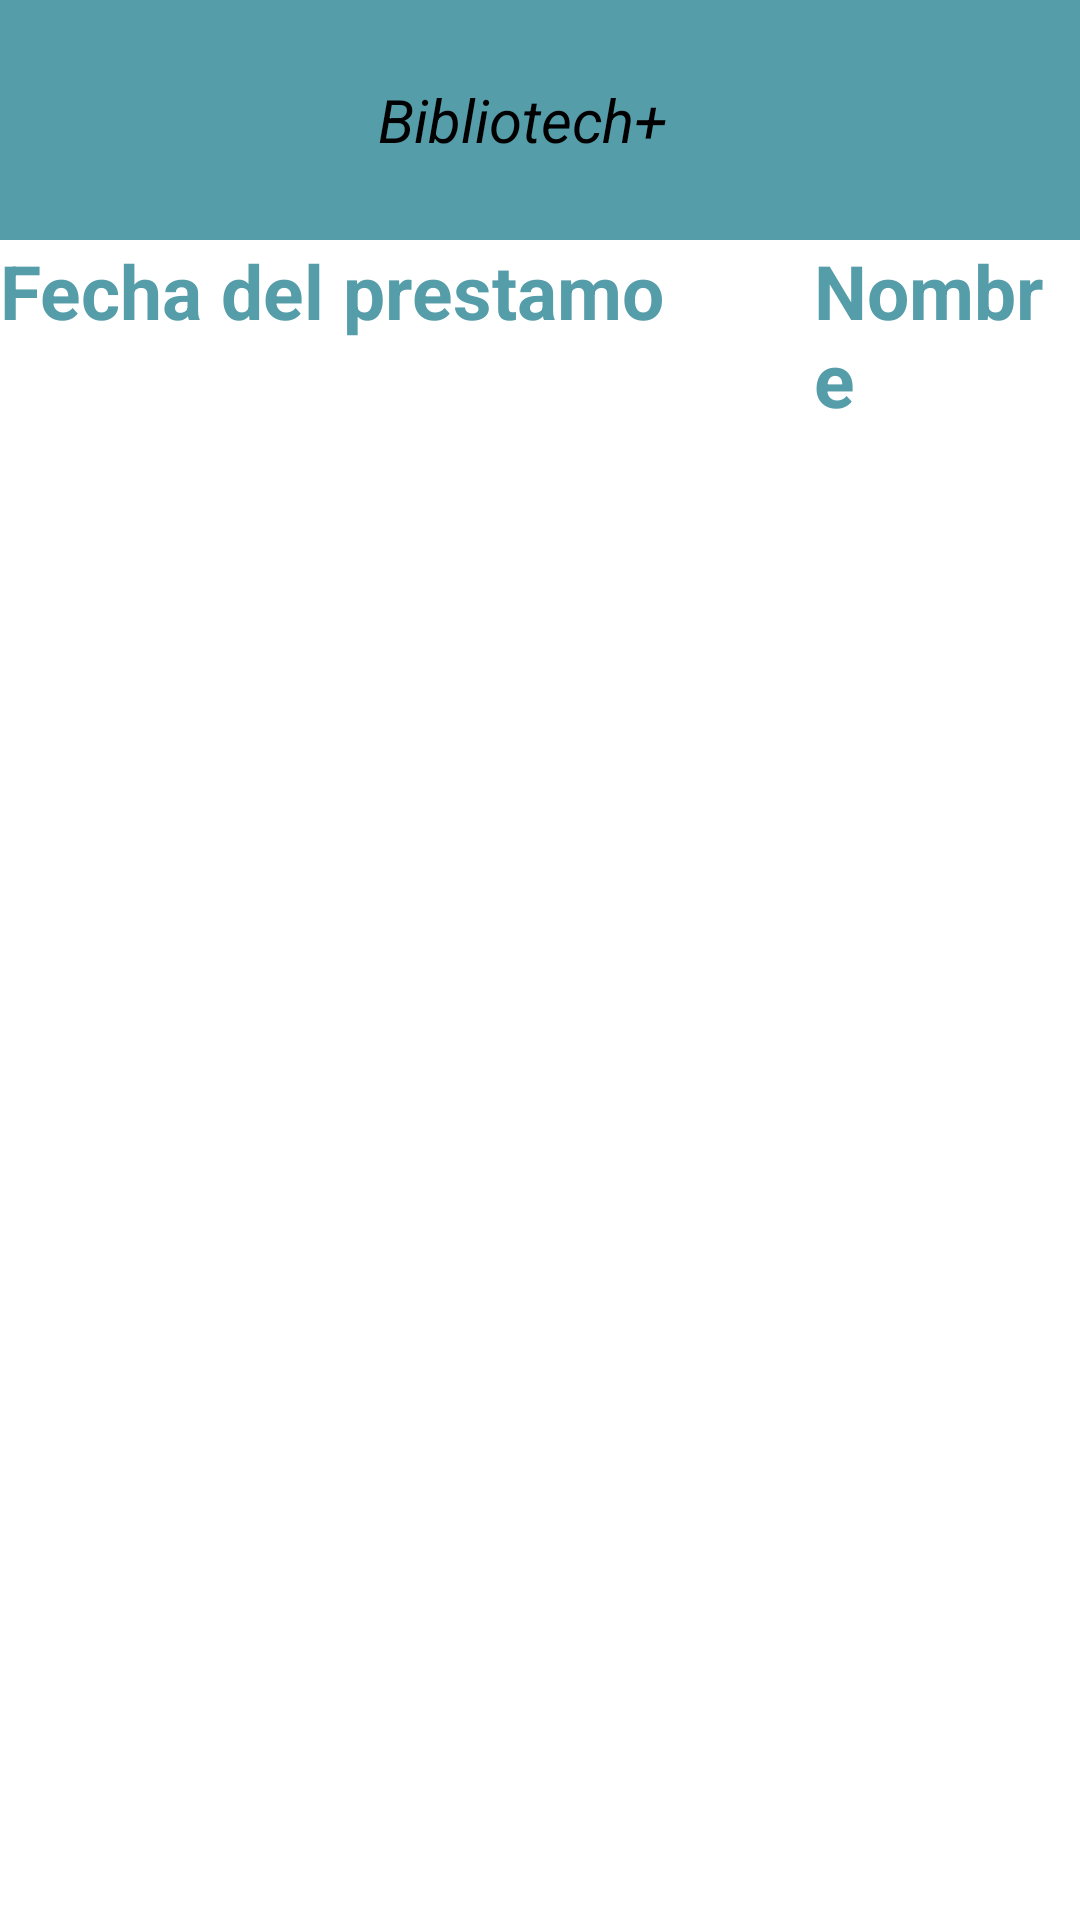

Reconstruct the res/layout file that produces this screen, plus the resources it refers to.
<!-- AndroidManifest.xml: application theme Theme.20300663_PI_Movil -->
<!-- res/layout/activity_lista.xml -->
<?xml version="1.0" encoding="utf-8"?>
<LinearLayout xmlns:android="http://schemas.android.com/apk/res/android"
    xmlns:app="http://schemas.android.com/apk/res-auto"
    xmlns:tools="http://schemas.android.com/tools"
    android:layout_width="match_parent"
    android:layout_height="match_parent"
    tools:context=".lista"
    android:orientation="vertical">

    <include
        android:id="@+id/toolbar"
        layout="@layout/toolbar"/>

    <LinearLayout
        android:layout_width="match_parent"
        android:layout_height="wrap_content"
        android:orientation="horizontal">

        <TextView
            android:layout_width="wrap_content"
            android:layout_height="wrap_content"
            android:text="Fecha del prestamo"
            android:textSize="25sp"
            android:textStyle="bold"
            android:textColor="@color/azul_v5"/>

        <TextView
            android:layout_width="wrap_content"
            android:layout_height="wrap_content"
            android:layout_marginLeft="50dp"
            android:text="Nombre"
            android:textColor="@color/azul_v5"
            android:textSize="25sp"
            android:textStyle="bold" />

    </LinearLayout>

    <androidx.recyclerview.widget.RecyclerView
        android:id="@+id/rv_lista"
        android:layout_width="match_parent"
        android:layout_height="match_parent"/>

</LinearLayout>
<!-- res/layout/toolbar.xml (included above) -->
<?xml version="1.0" encoding="utf-8"?>
<androidx.appcompat.widget.Toolbar xmlns:android="http://schemas.android.com/apk/res/android"
    android:layout_width="match_parent"
    android:background="@color/azul_v5"
    android:layout_height="80dp">

    <LinearLayout
        android:layout_width="match_parent"
        android:layout_height="match_parent"
        android:orientation="horizontal">

        <ImageView
            android:layout_width="100dp"
            android:layout_height="wrap_content"
            android:src="@drawable/logo_bibliotech"/>

        <TextView
            android:layout_width="wrap_content"
            android:layout_height="wrap_content"
            android:layout_gravity="center"
            android:layout_marginHorizontal="10dp"
            android:text="Bibliotech+"
            android:textStyle="italic"
            android:textColor="@color/black"
            android:textSize="20sp" />
    </LinearLayout>
</androidx.appcompat.widget.Toolbar>
<!-- resources referenced by this layout -->
<resources>
  <color name="azul_v5">#569DAA</color>
  <color name="black">#FF000000</color>
  <style name="Theme.20300663_PI_Movil" parent="Theme.MaterialComponents.DayNight.NoActionBar">
          
          <item name="colorPrimary">@color/purple_500</item>
          <item name="colorPrimaryVariant">@color/purple_700</item>
          <item name="colorOnPrimary">@color/white</item>
          
          <item name="colorSecondary">@color/teal_200</item>
          <item name="colorSecondaryVariant">@color/teal_700</item>
          <item name="colorOnSecondary">@color/black</item>
          
          <item name="android:statusBarColor">?attr/colorPrimaryVariant</item>
          
      </style>
  <color name="purple_500">#FF6200EE</color>
  <color name="purple_700">#FF3700B3</color>
  <color name="white">#FFFFFFFF</color>
  <color name="teal_200">#FF03DAC5</color>
  <color name="teal_700">#FF018786</color>
</resources>
